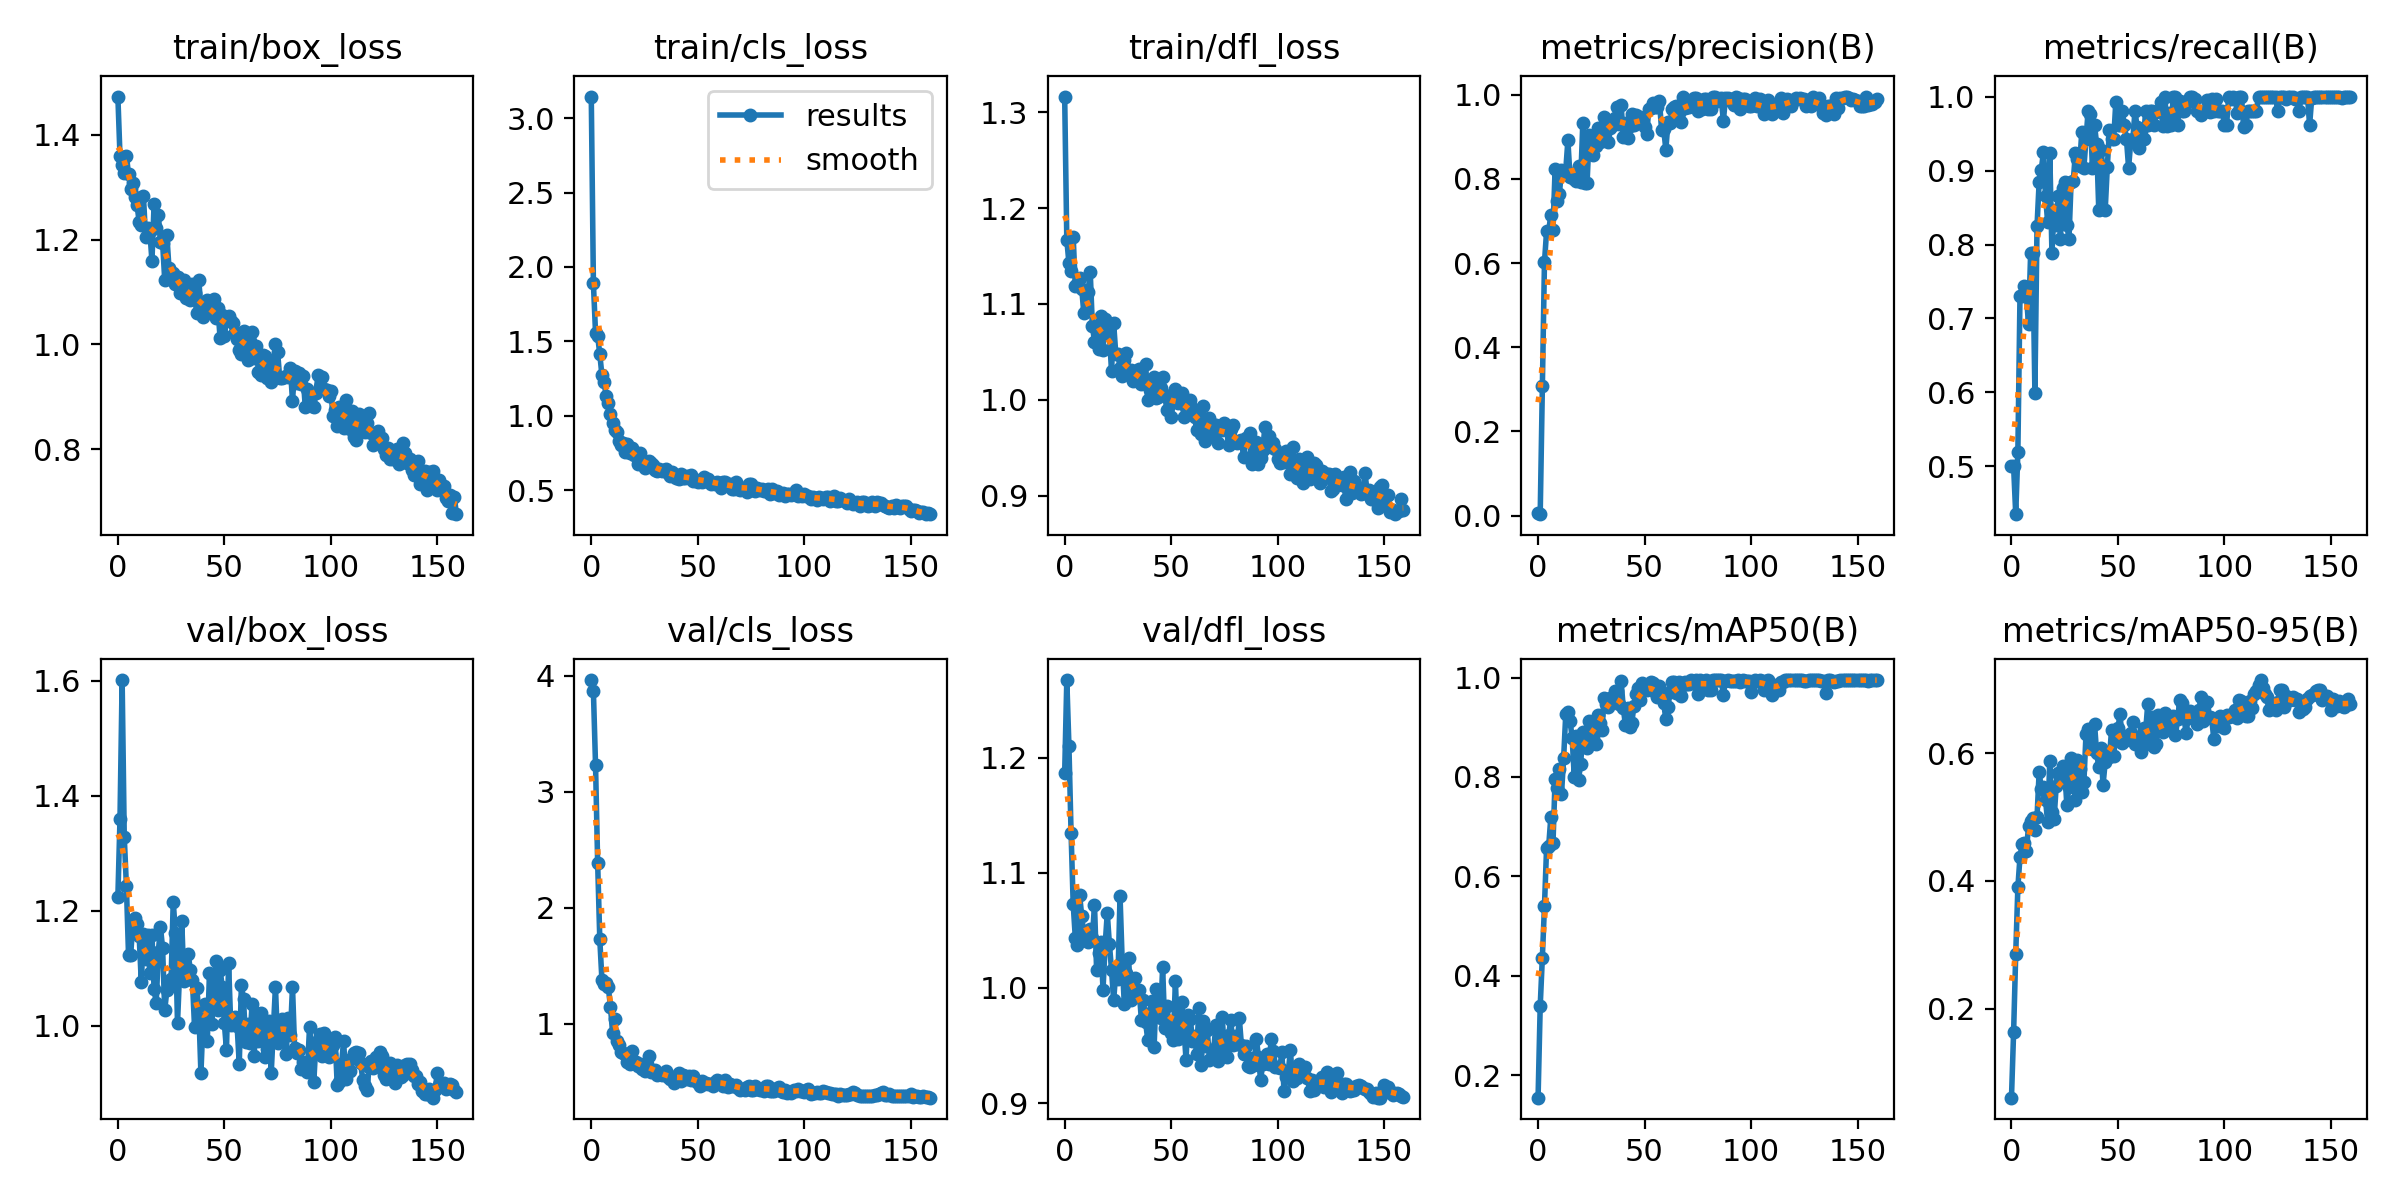

The table this chart was drawn from, first rows:
epoch, train/box_loss, train/cls_loss, train/dfl_loss, metrics/precision(B), metrics/recall(B), metrics/mAP50(B), metrics/mAP50-95(B), val/box_loss, val/cls_loss, val/dfl_loss, lr/pg0, lr/pg1, lr/pg2
0, 1.473, 3.145, 1.316, 0.00502, 0.5, 0.1545, 0.06031, 1.224, 3.963, 1.187, 0.0003334, 0.0003334, 0.0003334
1, 1.359, 1.89, 1.167, 0.00316, 0.5, 0.3386, 0.1628, 1.36, 3.866, 1.268, 0.0006792, 0.0006792, 0.0006792
2, 1.342, 1.558, 1.143, 0.3076, 0.4355, 0.4357, 0.2861, 1.601, 3.233, 1.21, 0.001021, 0.001021, 0.001021
3, 1.328, 1.536, 1.134, 0.6014, 0.5192, 0.54, 0.3899, 1.328, 2.384, 1.135, 0.001358, 0.001358, 0.001358
4, 1.36, 1.415, 1.17, 0.676, 0.7308, 0.6577, 0.4377, 1.244, 1.729, 1.073, 0.001626, 0.001626, 0.001626
5, 1.325, 1.272, 1.119, 0.6759, 0.7308, 0.6615, 0.4578, 1.123, 1.378, 1.044, 0.001626, 0.001626, 0.001626
6, 1.296, 1.227, 1.121, 0.7152, 0.7434, 0.7195, 0.4593, 1.123, 1.343, 1.037, 0.001615, 0.001615, 0.001615
7, 1.309, 1.132, 1.127, 0.6773, 0.7308, 0.6661, 0.4471, 1.176, 1.347, 1.081, 0.001605, 0.001605, 0.001605
8, 1.282, 1.087, 1.116, 0.8237, 0.6923, 0.7964, 0.4856, 1.187, 1.316, 1.063, 0.001595, 0.001595, 0.001595
9, 1.266, 1.01, 1.09, 0.7465, 0.7885, 0.7779, 0.4939, 1.177, 1.147, 1.046, 0.001584, 0.001584, 0.001584
10, 1.234, 0.9516, 1.092, 0.7632, 0.7885, 0.8157, 0.4993, 1.156, 0.9241, 1.05, 0.001574, 0.001574, 0.001574
11, 1.228, 0.9016, 1.113, 0.8217, 0.5999, 0.7659, 0.4803, 1.076, 1.039, 1.04, 0.001564, 0.001564, 0.001564
12, 1.283, 0.8934, 1.133, 0.8142, 0.8252, 0.8377, 0.5003, 1.159, 0.8507, 1.052, 0.001553, 0.001553, 0.001553
13, 1.205, 0.8287, 1.077, 0.8203, 0.8849, 0.9263, 0.5713, 1.115, 0.8132, 1.043, 0.001543, 0.001543, 0.001543
14, 1.222, 0.8055, 1.061, 0.8912, 0.901, 0.9301, 0.5438, 1.158, 0.7547, 1.072, 0.001533, 0.001533, 0.001533
15, 1.216, 0.8167, 1.077, 0.8046, 0.9246, 0.9135, 0.5469, 1.092, 0.7485, 1.016, 0.001523, 0.001523, 0.001523
16, 1.159, 0.7577, 1.053, 0.8055, 0.8654, 0.8787, 0.5264, 1.158, 0.738, 1.031, 0.001512, 0.001512, 0.001512
17, 1.267, 0.8097, 1.087, 0.8007, 0.8298, 0.8002, 0.4922, 1.064, 0.6656, 1.04, 0.001502, 0.001502, 0.001502
18, 1.223, 0.7476, 1.052, 0.7937, 0.9231, 0.8817, 0.5886, 1.04, 0.6562, 0.9986, 0.001492, 0.001492, 0.001492
19, 1.248, 0.7826, 1.084, 0.8316, 0.7885, 0.7946, 0.5079, 1.129, 0.7626, 1.037, 0.001481, 0.001481, 0.001481
20, 1.196, 0.739, 1.069, 0.7934, 0.8461, 0.8264, 0.4974, 1.172, 0.671, 1.065, 0.001471, 0.001471, 0.001471
21, 1.194, 0.7403, 1.069, 0.9324, 0.8269, 0.8904, 0.5486, 1.135, 0.67, 1.038, 0.001461, 0.001461, 0.001461
22, 1.123, 0.6776, 1.03, 0.7907, 0.8654, 0.863, 0.5695, 1.027, 0.6321, 1.016, 0.00145, 0.00145, 0.00145
23, 1.208, 0.7486, 1.08, 0.7897, 0.8077, 0.859, 0.5624, 1.062, 0.6496, 0.9893, 0.00144, 0.00144, 0.00144
24, 1.146, 0.6735, 1.048, 0.9039, 0.8764, 0.9118, 0.5795, 1.075, 0.6058, 1.014, 0.00143, 0.00143, 0.00143
25, 1.135, 0.6519, 1.047, 0.8793, 0.8846, 0.9087, 0.5751, 1.082, 0.5936, 1.008, 0.001419, 0.001419, 0.001419
26, 1.137, 0.6841, 1.034, 0.8576, 0.8266, 0.8794, 0.5184, 1.216, 0.6492, 1.08, 0.001409, 0.001409, 0.001409
27, 1.115, 0.6992, 1.025, 0.877, 0.8077, 0.8671, 0.5478, 1.162, 0.7239, 1.024, 0.001399, 0.001399, 0.001399
28, 1.128, 0.6804, 1.042, 0.9219, 0.8846, 0.9249, 0.5922, 1.005, 0.5827, 0.9858, 0.001388, 0.001388, 0.001388
29, 1.099, 0.6699, 1.048, 0.8874, 0.8852, 0.9095, 0.5673, 1.094, 0.5905, 1.013, 0.001378, 0.001378, 0.001378
30, 1.109, 0.6342, 1.029, 0.8928, 0.9231, 0.8945, 0.5267, 1.182, 0.6046, 1.026, 0.001368, 0.001368, 0.001368
31, 1.122, 0.6315, 1.031, 0.9466, 0.9159, 0.9594, 0.5889, 1.078, 0.5601, 0.9896, 0.001358, 0.001358, 0.001358
32, 1.088, 0.6423, 1.02, 0.9274, 0.9064, 0.9473, 0.5761, 1.083, 0.5675, 0.9936, 0.001347, 0.001347, 0.001347
33, 1.094, 0.6272, 1.03, 0.8867, 0.9521, 0.9415, 0.5394, 1.126, 0.5592, 1.009, 0.001337, 0.001337, 0.001337
34, 1.086, 0.6339, 1.022, 0.9213, 0.9039, 0.9596, 0.5543, 1.097, 0.5659, 0.9962, 0.001327, 0.001327, 0.001327
35, 1.115, 0.6458, 1.033, 0.9291, 0.9423, 0.9574, 0.6302, 1.08, 0.5948, 0.9981, 0.001316, 0.001316, 0.001316
36, 1.097, 0.6143, 1.017, 0.9456, 0.9808, 0.9726, 0.638, 0.9976, 0.5435, 0.9724, 0.001306, 0.001306, 0.001306
37, 1.06, 0.5938, 1.02, 0.9713, 0.9761, 0.9724, 0.6177, 1.065, 0.524, 0.9893, 0.001296, 0.001296, 0.001296
38, 1.123, 0.6215, 1.038, 0.9307, 0.9039, 0.9478, 0.6067, 1.028, 0.5391, 0.9703, 0.001285, 0.001285, 0.001285
39, 1.069, 0.5973, 0.9994, 0.976, 0.9615, 0.9925, 0.6464, 0.9172, 0.49, 0.9552, 0.001275, 0.001275, 0.001275
40, 1.053, 0.5836, 1.01, 0.8983, 0.9352, 0.9394, 0.6002, 1.011, 0.5388, 0.9782, 0.001265, 0.001265, 0.001265
41, 1.066, 0.5782, 1.015, 0.932, 0.8461, 0.9051, 0.5784, 1.038, 0.5732, 0.9888, 0.001254, 0.001254, 0.001254
42, 1.084, 0.6077, 1.024, 0.8967, 0.9272, 0.9392, 0.6083, 0.974, 0.5091, 0.949, 0.001244, 0.001244, 0.001244
43, 1.067, 0.5798, 1.002, 0.9245, 0.9039, 0.9004, 0.5505, 1.091, 0.5542, 0.999, 0.001234, 0.001234, 0.001234
44, 1.062, 0.5834, 1.002, 0.9533, 0.8461, 0.9085, 0.5857, 1.004, 0.552, 0.983, 0.001223, 0.001223, 0.001223
45, 1.086, 0.5983, 1.012, 0.927, 0.9048, 0.9426, 0.6028, 1.036, 0.5267, 0.9737, 0.001213, 0.001213, 0.001213
46, 1.05, 0.5841, 1.024, 0.9525, 0.9545, 0.9664, 0.5936, 1.112, 0.5455, 1.018, 0.001203, 0.001203, 0.001203
47, 1.069, 0.6023, 1.005, 0.9333, 0.9428, 0.9799, 0.6366, 1.028, 0.5124, 0.9656, 0.001192, 0.001192, 0.001192
48, 1.012, 0.5645, 0.9899, 0.9458, 0.9423, 0.9552, 0.5964, 1.098, 0.553, 0.9847, 0.001182, 0.001182, 0.001182
49, 1.056, 0.5718, 1.001, 0.9345, 0.9929, 0.9898, 0.6274, 1.068, 0.5029, 0.9677, 0.001172, 0.001172, 0.001172
50, 1.016, 0.5527, 0.9821, 0.9243, 0.9615, 0.9808, 0.639, 1.004, 0.493, 0.9609, 0.001162, 0.001162, 0.001162
51, 1.047, 0.5699, 0.9987, 0.9058, 0.9615, 0.9749, 0.6624, 0.9581, 0.4668, 0.9544, 0.001151, 0.001151, 0.001151
52, 1.054, 0.5575, 1.011, 0.9666, 0.9808, 0.9829, 0.6159, 1.109, 0.5078, 1.006, 0.001141, 0.001141, 0.001141
53, 1.045, 0.5916, 0.9971, 0.9677, 0.9615, 0.9907, 0.6277, 1.001, 0.4767, 0.956, 0.001131, 0.001131, 0.001131
54, 1.042, 0.5641, 1.001, 0.9804, 0.9423, 0.9898, 0.6217, 1.008, 0.4896, 0.9745, 0.00112, 0.00112, 0.00112
55, 1.024, 0.5731, 1.007, 0.9698, 0.9039, 0.9712, 0.6241, 1.016, 0.4842, 0.988, 0.00111, 0.00111, 0.00111
56, 1.01, 0.5394, 0.9826, 0.97, 0.9387, 0.9605, 0.6322, 1, 0.4814, 0.965, 0.0011, 0.0011, 0.0011
57, 0.9895, 0.5511, 0.992, 0.9841, 0.9423, 0.9837, 0.6492, 0.9336, 0.4602, 0.9375, 0.001089, 0.001089, 0.001089
58, 0.9822, 0.5446, 0.9898, 0.9163, 0.9808, 0.9641, 0.615, 1.071, 0.4979, 0.9769, 0.001079, 0.001079, 0.001079
59, 1.025, 0.5536, 1, 0.9181, 0.9587, 0.9482, 0.6262, 1.046, 0.512, 0.9734, 0.001069, 0.001069, 0.001069
... 100 more rows
